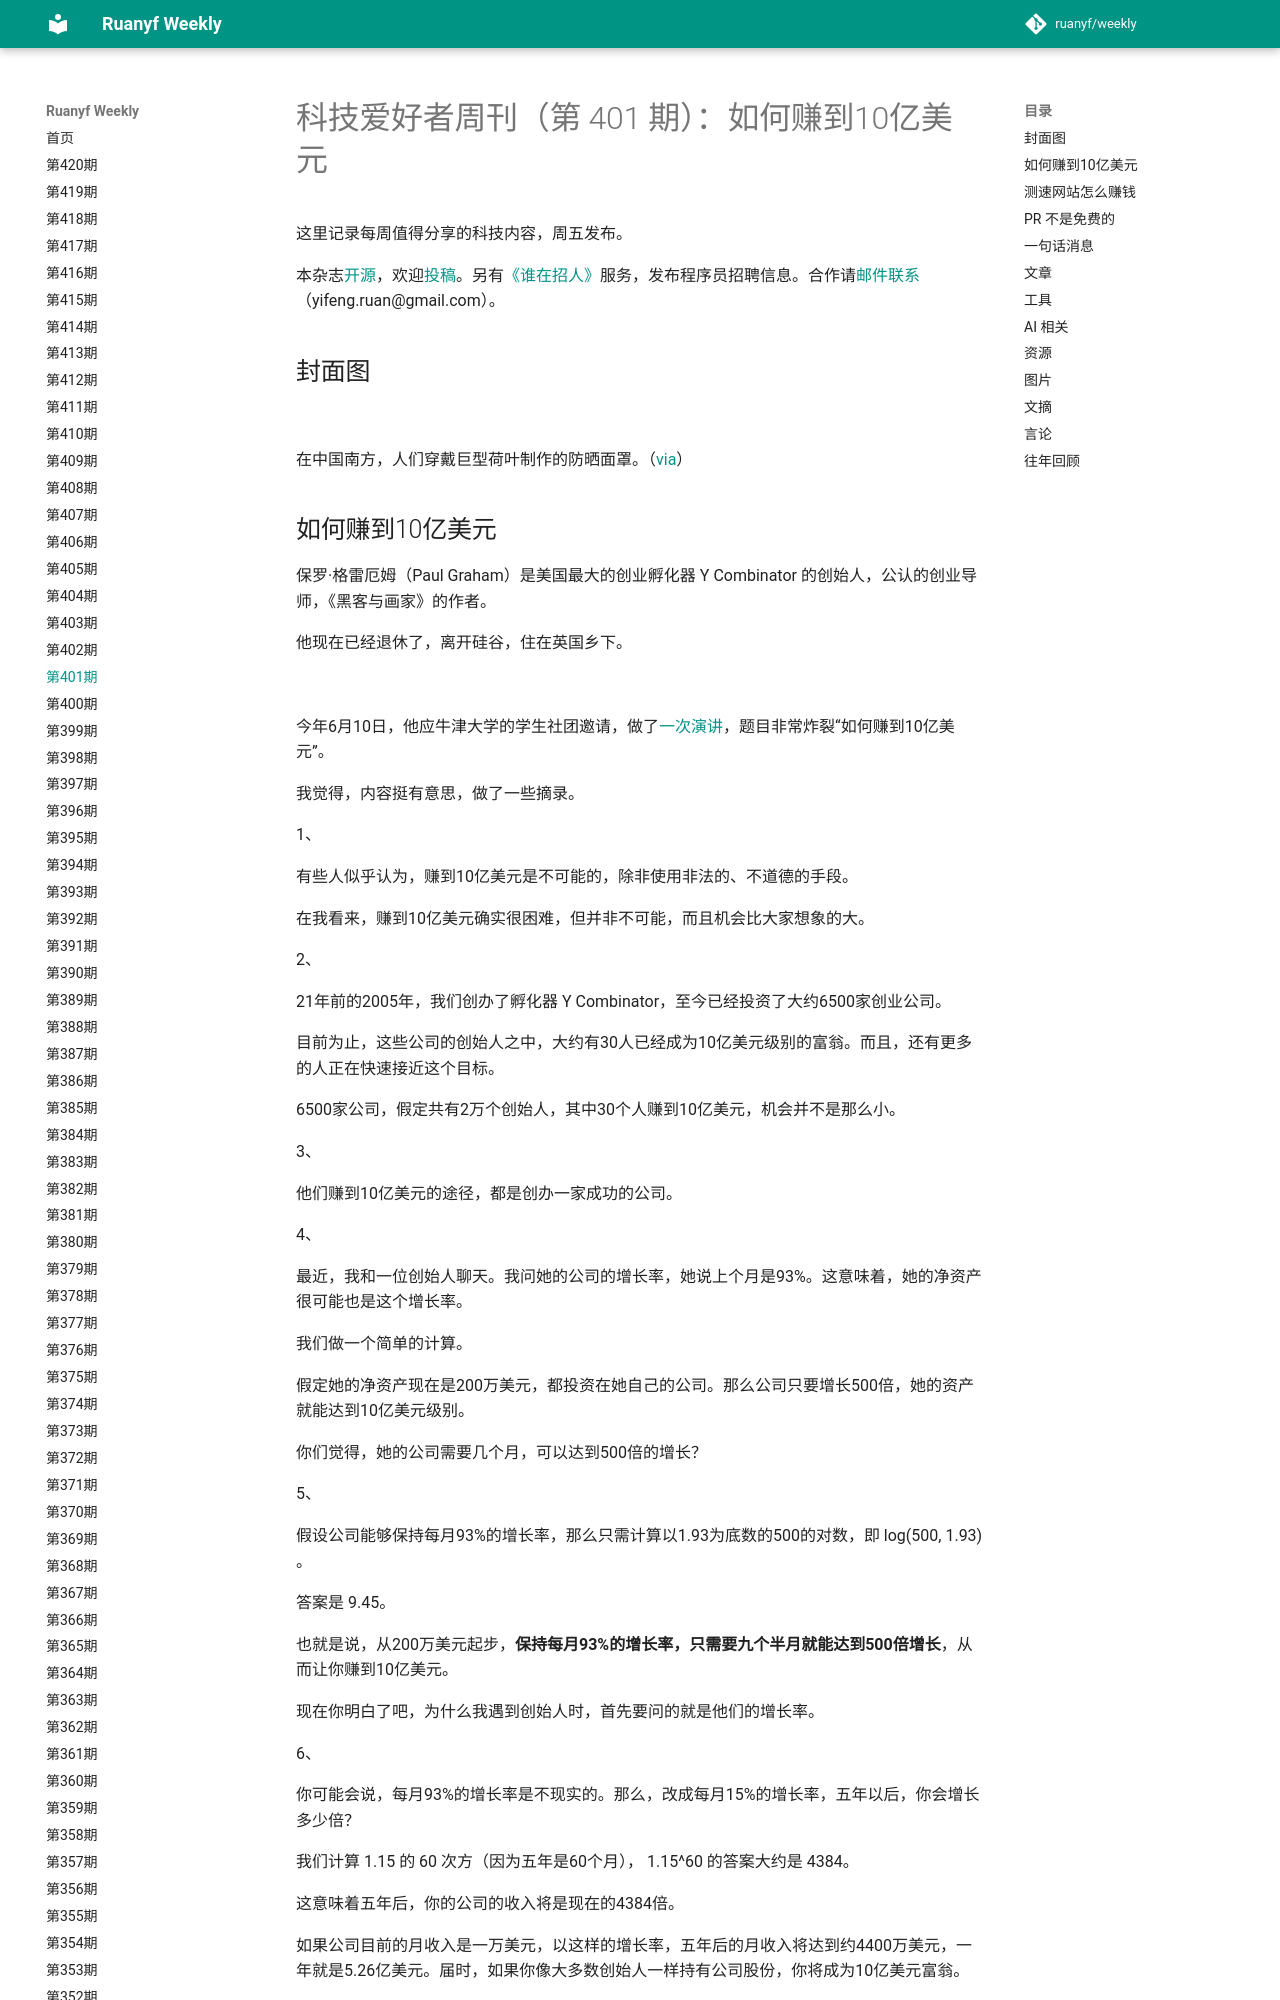

repository: xanxushu/weekly · page: issue-401/index.html · generator: mkdocs

# 科技爱好者周刊（第 401 期）：如何赚到10亿美元

这里记录每周值得分享的科技内容，周五发布。

本杂志[开源](https://github.com/ruanyf/weekly)，欢迎[投稿](https://github.com/ruanyf/weekly/issues)。另有[《谁在招人》](https://github.com/ruanyf/weekly/issues/10147)服务，发布程序员招聘信息。合作请[邮件联系](mailto:yifeng.ruan@gmail.com)（yifeng.ruan@gmail.com）。

## 封面图

![](https://cdn.beekka.com/blogimg/asset/202606/bg2026060403.webp)

在中国南方，人们穿戴巨型荷叶制作的防晒面罩。（[via](https://www.sohu.com/a/906763935_121284943)）
